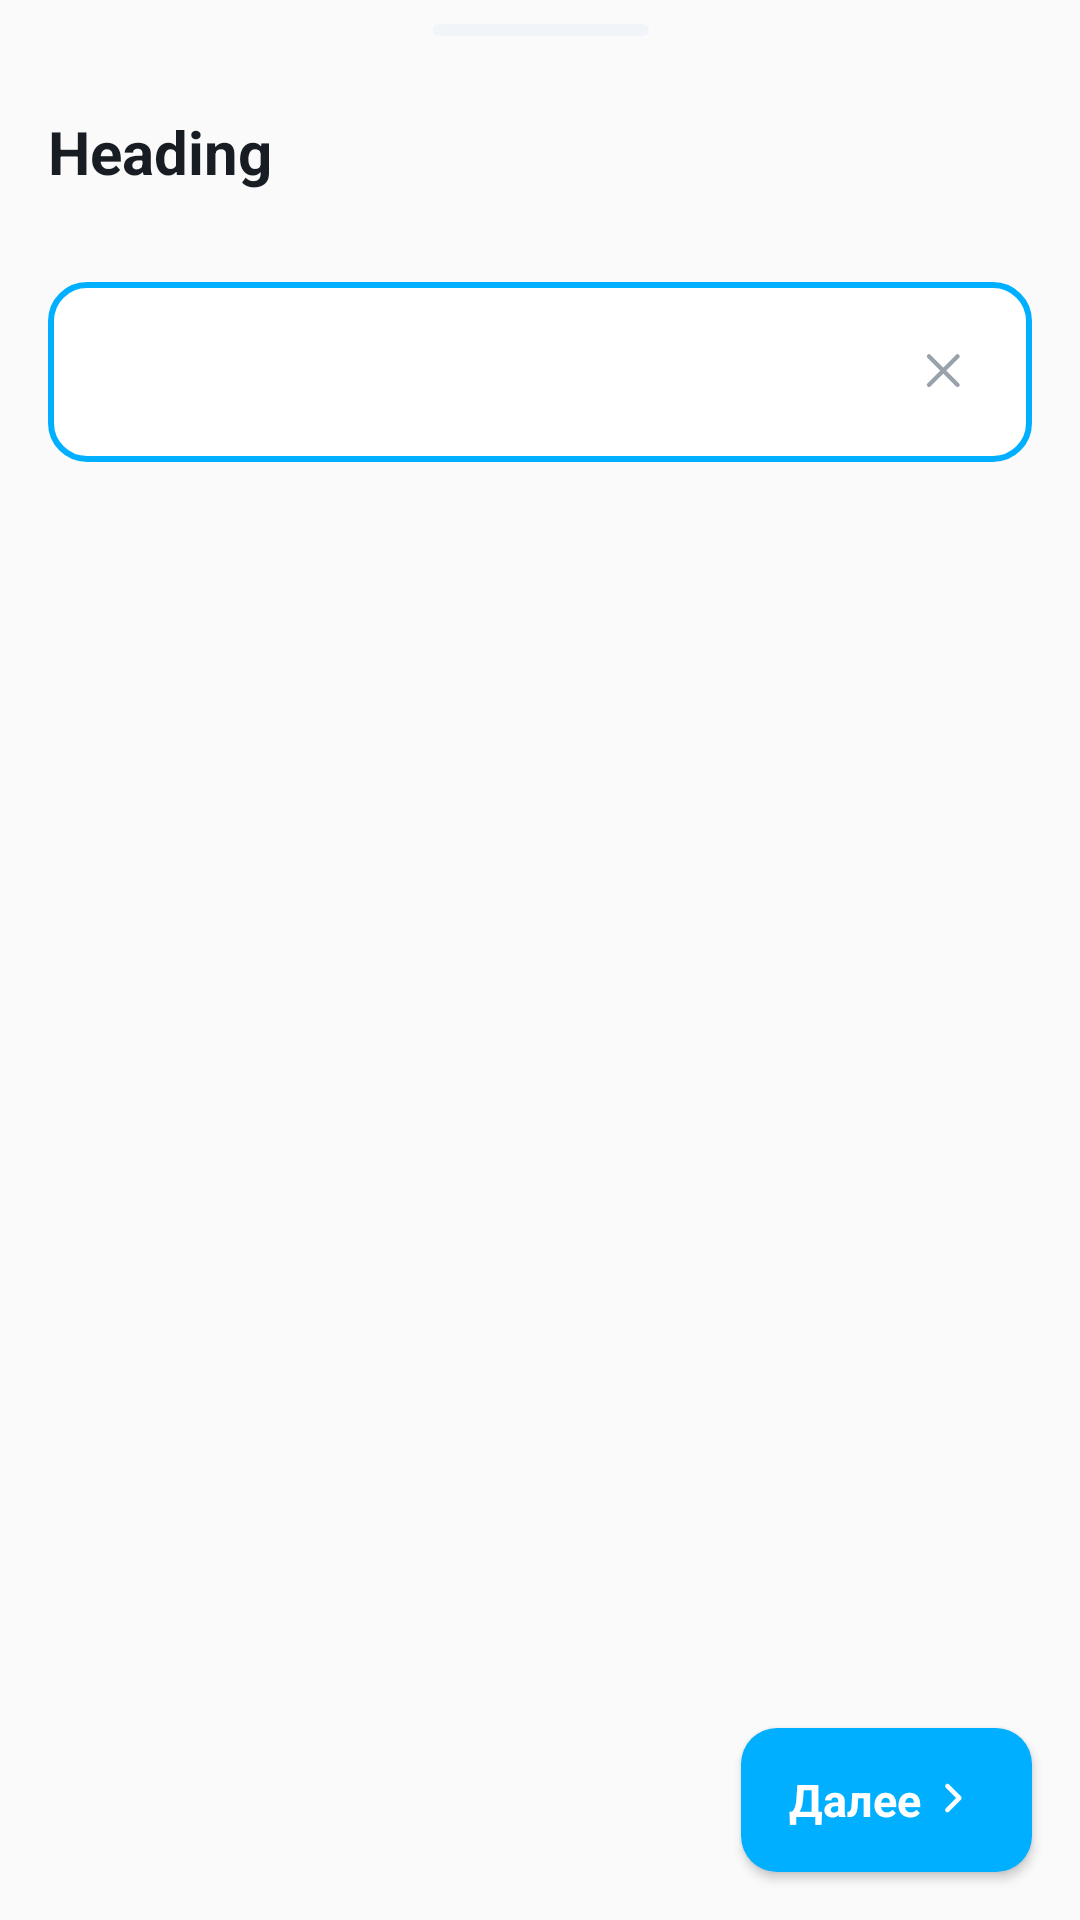

This screen was rendered from an Android layout file. Write that file and the resources it references.
<!-- AndroidManifest.xml: application theme Theme.CTPcalculator -->
<!-- res/layout/fragment_parameter.xml -->
<?xml version="1.0" encoding="utf-8"?>
<androidx.constraintlayout.widget.ConstraintLayout xmlns:android="http://schemas.android.com/apk/res/android"
    xmlns:app="http://schemas.android.com/apk/res-auto"
    xmlns:tools="http://schemas.android.com/tools"
    android:id="@+id/bottom_sheet"
    android:fitsSystemWindows="true"
    android:layout_width="match_parent"
    android:layout_height="match_parent"
    tools:context=".presentation.ParameterBottomSheet">

    <androidx.constraintlayout.widget.ConstraintLayout
        android:id="@+id/constraintLayout"
        android:layout_width="match_parent"
        android:layout_height="wrap_content"
        android:paddingLeft="@dimen/padding_sides"
        android:paddingTop="@dimen/topTipMargin"
        android:paddingRight="@dimen/padding_sides"
        app:layout_constraintEnd_toEndOf="parent"
        app:layout_constraintHorizontal_bias="0.0"
        app:layout_constraintStart_toStartOf="parent"
        app:layout_constraintTop_toTopOf="parent"
        app:layout_constraintVertical_bias="0.0">

        <ImageView
            android:id="@+id/imageView2"
            android:layout_width="wrap_content"
            android:layout_height="wrap_content"
            android:src="@drawable/ic_tip"
            app:layout_constraintEnd_toEndOf="parent"
            app:layout_constraintStart_toStartOf="parent"
            app:layout_constraintTop_toTopOf="parent"
            android:paddingBottom="@dimen/bottomTipMargin"/>

        <TextView
            android:id="@+id/textViewBottomHeading"
            style="@style/bottomSheetTextHeading"
            android:layout_width="match_parent"
            android:layout_height="wrap_content"
            android:gravity="left"
            android:text="Heading"
            app:layout_constraintEnd_toEndOf="parent"
            app:layout_constraintStart_toStartOf="parent"
            app:layout_constraintTop_toBottomOf="@id/imageView2" />

        <EditText
            android:id="@+id/editTextCoefficient"
            android:layout_width="match_parent"
            android:layout_height="60dp"
            android:layout_marginTop="30dp"
            android:layout_marginBottom="@dimen/padding_sides"
            android:background="@drawable/bottom_sheet_edit_text"
            android:inputType="text"
            android:maxLength="30"
            android:maxLines="1"
            android:paddingLeft="20dp"
            android:textColor="@color/Dark_100"
            app:layout_constraintEnd_toEndOf="parent"
            app:layout_constraintStart_toStartOf="parent"
            app:layout_constraintTop_toBottomOf="@+id/textViewBottomHeading"
            app:layout_constraintVertical_bias="0.0" />

        <ImageView
            android:id="@+id/imageViewClearEditText"
            android:layout_width="20dp"
            android:layout_height="20dp"
            android:layout_marginEnd="20dp"
            app:layout_constraintBottom_toBottomOf="@+id/editTextCoefficient"
            app:layout_constraintEnd_toEndOf="@+id/editTextCoefficient"
            app:layout_constraintTop_toTopOf="@+id/editTextCoefficient"
            app:layout_constraintVertical_bias="0.5"
            app:srcCompat="@drawable/ic_cross" />

    </androidx.constraintlayout.widget.ConstraintLayout>

    <androidx.constraintlayout.widget.ConstraintLayout
        android:id="@+id/constraintLayout2"
        android:layout_width="match_parent"
        android:layout_height="wrap_content"
        app:layout_constraintBottom_toBottomOf="parent"
        app:layout_constraintEnd_toEndOf="parent"
        app:layout_constraintHorizontal_bias="0.0"
        app:layout_constraintStart_toStartOf="parent"
        app:layout_constraintTop_toBottomOf="@+id/constraintLayout"
        app:layout_constraintVertical_bias="1.0">

        <Button
            android:id="@+id/buttonNextCoeff"
            style="@style/ButtonColor"
            android:layout_width="wrap_content"
            android:layout_height="48dp"
            android:layout_marginRight="@dimen/padding_sides"
            android:layout_marginBottom="@dimen/padding_sides"
            android:background="@drawable/main_button_selector"
            android:drawableRight="@drawable/ic_arrow"
            android:enabled="true"
            android:gravity="center"
            android:orientation="horizontal"
            android:paddingLeft="@dimen/padding_sides"
            android:paddingRight="@dimen/padding_sides"
            android:text="@string/buttonNext"
            android:textAllCaps="false"
            android:textSize="@dimen/normalTextSize1"
            app:layout_constraintBottom_toBottomOf="parent"
            app:layout_constraintEnd_toEndOf="parent" />

        <ImageButton
            android:id="@+id/imageButtonBottomBack"
            android:layout_width="wrap_content"
            android:layout_height="wrap_content"
            android:background="@null"
            android:visibility="invisible"
            app:layout_constraintBottom_toBottomOf="parent"
            app:layout_constraintStart_toStartOf="parent"
            app:srcCompat="@drawable/ic_buttons" />

    </androidx.constraintlayout.widget.ConstraintLayout>

</androidx.constraintlayout.widget.ConstraintLayout>
<!-- resources referenced by this layout -->
<resources>
  <color name="Dark_100">#171D23</color>
  <dimen name="bottomTipMargin">24dp</dimen>
  <dimen name="normalTextSize1">15sp</dimen>
  <dimen name="padding_sides">16dp</dimen>
  <dimen name="topTipMargin">8dp</dimen>
  <!-- drawable bottom_sheet_edit_text (drawable) -->
  <?xml version="1.0" encoding="UTF-8"?>
  <shape xmlns:android="http://schemas.android.com/apk/res/android">
      <solid android:color="#FFFFFF"/>
      <corners android:radius="12dp"/>
      <stroke android:color="@color/blue_accent" android:width="2dp"/>
      <padding android:left="0dp" android:top="0dp" android:right="0dp" android:bottom="0dp" />
  </shape>
  <!-- drawable ic_arrow (drawable) -->
  <vector xmlns:android="http://schemas.android.com/apk/res/android"
      android:width="21dp"
      android:height="21dp"
      android:viewportWidth="21"
      android:viewportHeight="21">
    <path
        android:pathData="M8.7859,14.0068L12.7859,10.0068L8.7859,6.0068"
        android:strokeLineJoin="round"
        android:strokeWidth="1.5"
        android:fillColor="#00000000"
        android:strokeColor="#ffffff"
        android:strokeLineCap="round"/>
  </vector>
  <!-- drawable ic_tip (drawable) -->
  <vector xmlns:android="http://schemas.android.com/apk/res/android"
      android:width="73dp"
      android:height="5dp"
      android:viewportWidth="73"
      android:viewportHeight="5">
    <path
        android:pathData="M2.6111,0.0068L70.6111,0.0068A2,2 0,0 1,72.6111 2.0068L72.6111,2.0068A2,2 0,0 1,70.6111 4.0068L2.6111,4.0068A2,2 0,0 1,0.6111 2.0068L0.6111,2.0068A2,2 0,0 1,2.6111 0.0068z"
        android:fillColor="#F1F5F9"/>
  </vector>
  <!-- drawable main_button_selector (drawable) -->
  <?xml version="1.0" encoding="utf-8"?>
  <selector xmlns:android="http://schemas.android.com/apk/res/android">
      <item android:state_enabled="false">
          <shape android:shape="rectangle">
              <corners android:radius="12dp"/>
              <solid android:color="@color/background"/>
          </shape>
      </item>
      <item>
          <shape android:shape="rectangle">
              <corners android:radius="12dp"/>
              <solid android:color="@color/blue_accent"/>
          </shape>
      </item>
  </selector>
  <string name="buttonNext">Далее</string>
  <style name="ButtonColor" parent="@android:style/Widget.Button">
          <item name="android:textColor">@color/main_button_text_selector</item>
          <item name="android:textStyle">bold</item>
          <item name="android:background">@drawable/main_button_selector</item>
      </style>
  <style name="bottomSheetTextHeading" parent="TextAppearance.AppCompat">  
          <item name="android:textSize">20sp</item>
          <item name="android:textColor">@color/Dark_100</item>
          <item name="android:textStyle">bold</item>
      </style>
  <color name="blue_accent">#00AFFF</color>
  <color name="background">#F4F7FB</color>
  <color name="white">#FFFFFFFF</color>
  <color name="teal_200">#FF03DAC5</color>
  <color name="teal_700">#FF018786</color>
  <color name="black">#FF000000</color>
  <style name="AppBottomSheetDialogTheme" parent="Theme.MaterialComponents.Light.BottomSheetDialog">
          <item name="bottomSheetStyle">@style/CustomBottomSheetStyle</item>
          <item name="android:windowSoftInputMode">adjustResize</item>
          <item name="android:windowIsFloating">false</item>
          <item name="behavior_peekHeight">400dp</item>
          <item name="colorPrimary">@color/blue_accent</item>
      </style>
  <style name="CustomBottomSheetStyle" parent="Widget.Design.BottomSheet.Modal">
          <item name="android:background">@drawable/top_rounded_template_white</item>
      </style>
  <!-- drawable top_rounded_template_white (drawable) -->
  <?xml version="1.0" encoding="UTF-8"?>
  <shape xmlns:android="http://schemas.android.com/apk/res/android" android:shape="rectangle">
      <solid android:color="@color/white"/>
      <corners
          android:topLeftRadius="12dp"
          android:topRightRadius="12dp"/>
  </shape>
</resources>
